Photos from the image-classification dataset "Dataset Kelapa Sawit" in the GitHub repository AnantawidyaPrayoga/Oil-Palm. Its 6 classes are: empty bunch, overripe, ripe, rotten, underripe, unripe.

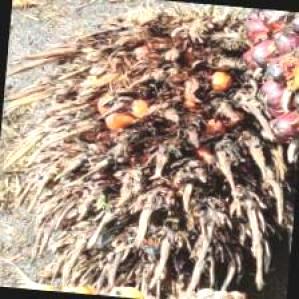
Label: empty bunch

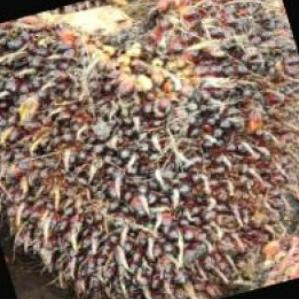
Label: ripe

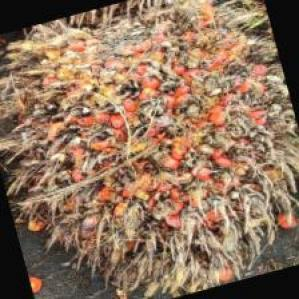
Label: overripe

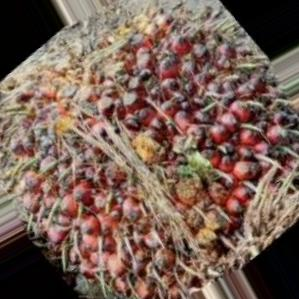
Label: unripe

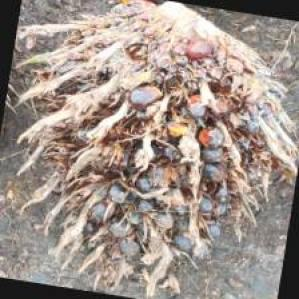
Label: rotten

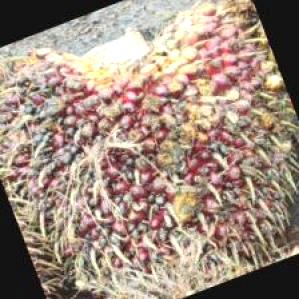
Label: underripe
